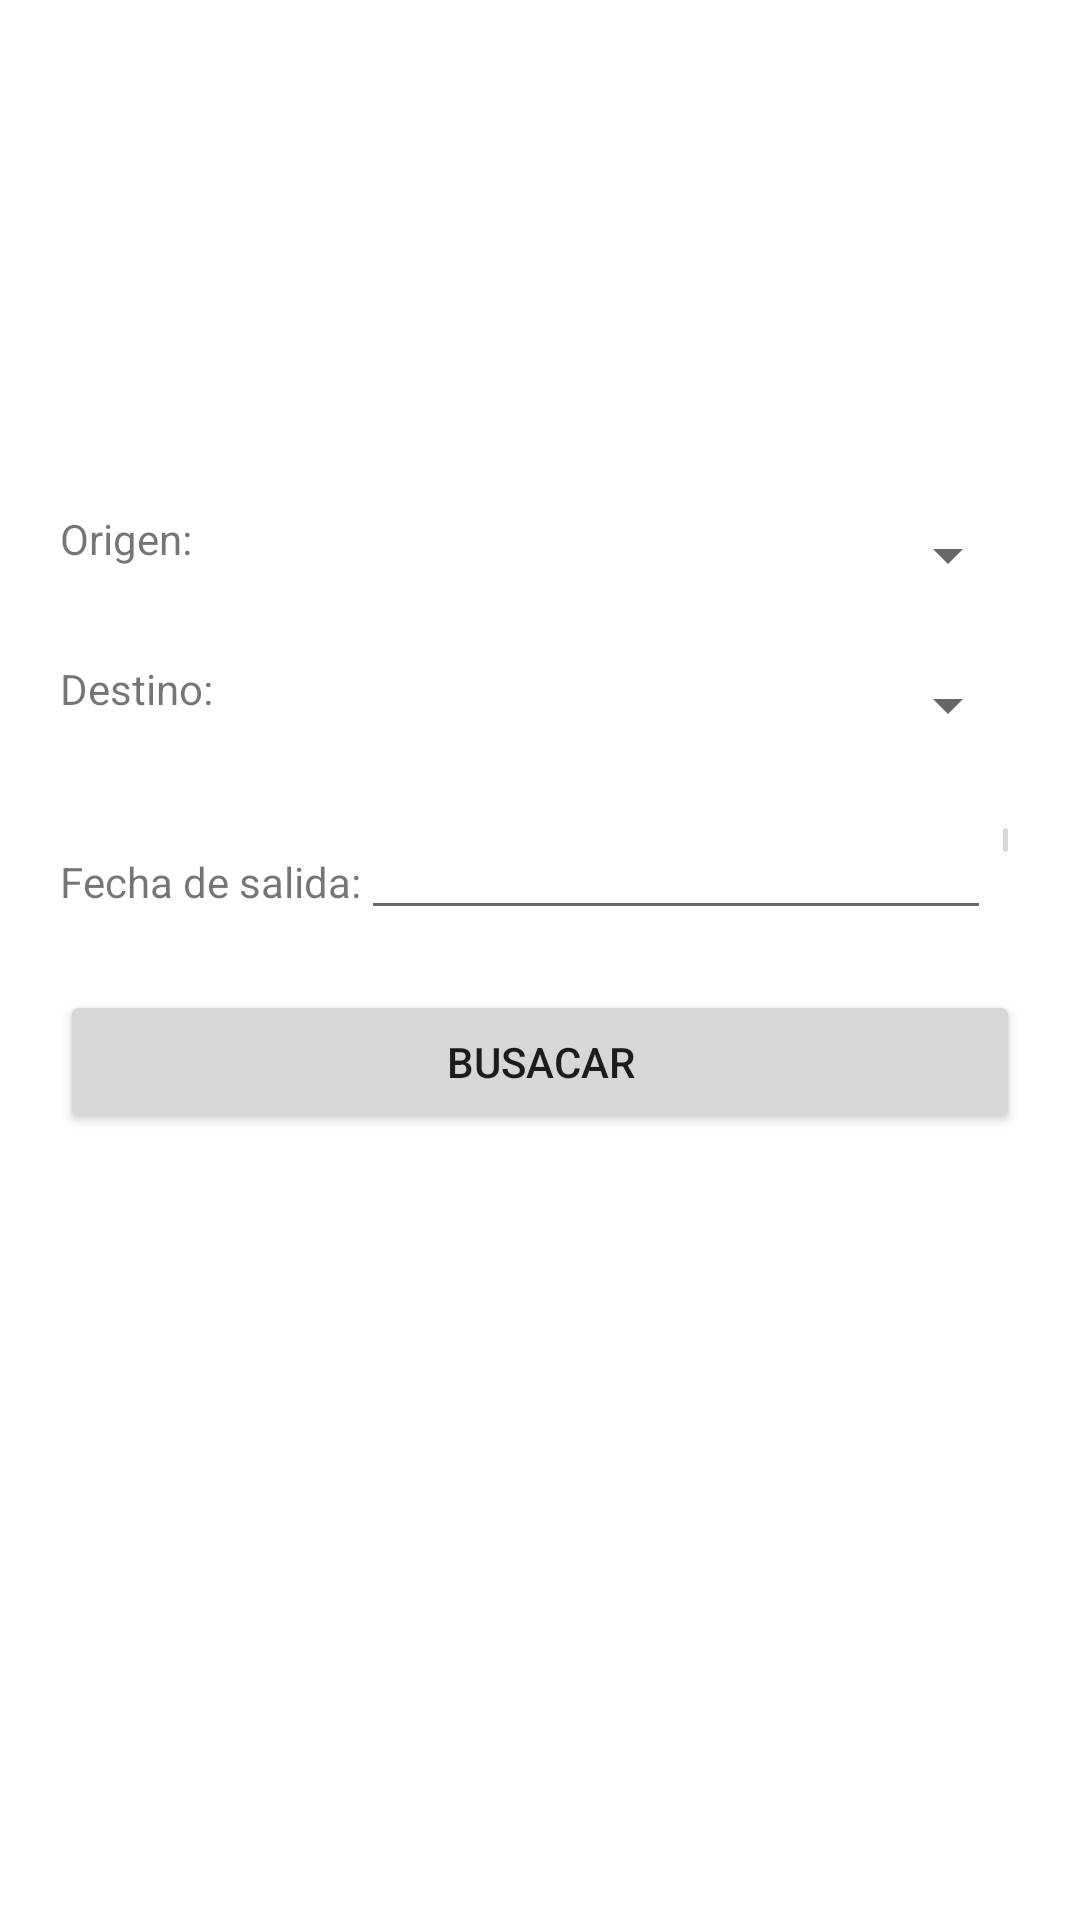

This screen was rendered from an Android layout file. Write that file and the resources it references.
<!-- AndroidManifest.xml: application theme Theme.VitoCarClient -->
<!-- res/layout/fragment_buscar.xml -->
<?xml version="1.0" encoding="utf-8"?>
<FrameLayout xmlns:android="http://schemas.android.com/apk/res/android"
    xmlns:app="http://schemas.android.com/apk/res-auto"
    xmlns:tools="http://schemas.android.com/tools"
    android:layout_width="match_parent"
    android:layout_height="match_parent">

    <LinearLayout
        android:layout_width="match_parent"
        android:layout_height="match_parent"
        android:layout_marginLeft="20dp"
        android:layout_marginTop="150dp"
        android:layout_marginRight="20dp"
        android:orientation="vertical">

        <LinearLayout
            android:layout_width="match_parent"
            android:layout_height="wrap_content"
            android:layout_marginTop="20dp"
            android:orientation="horizontal">

            <TextView
                android:id="@+id/tvOrigenBuscar"
                android:layout_width="wrap_content"
                android:layout_height="wrap_content"
                android:text="Origen: " />

            <Spinner
                android:id="@+id/sOrigenBuscar"
                android:layout_width="match_parent"
                android:layout_height="30dp" />

        </LinearLayout>

        <LinearLayout
            android:layout_width="match_parent"
            android:layout_height="wrap_content"
            android:layout_marginTop="20dp"
            android:orientation="horizontal">

            <TextView
                android:id="@+id/tvDestinoBuscar"
                android:layout_width="wrap_content"
                android:layout_height="wrap_content"
                android:text="Destino:" />

            <Spinner
                android:id="@+id/sDestinoBuscar"
                android:layout_width="match_parent"
                android:layout_height="30dp" />
        </LinearLayout>

        <LinearLayout
            android:layout_width="match_parent"
            android:layout_height="wrap_content"
            android:layout_marginTop="20dp"
            android:orientation="horizontal">

            <TextView
                android:id="@+id/tvFechaSalidaBuscar"
                android:layout_width="wrap_content"
                android:layout_height="wrap_content"
                android:text="Fecha de salida:" />

            <EditText
                android:id="@+id/etFechaBuscar"
                android:layout_width="wrap_content"
                android:layout_height="40dp"
                android:ems="10"
                android:inputType="date" />

            <ImageButton
                android:id="@+id/ibFechaBuscar"
                android:layout_width="wrap_content"
                android:layout_height="wrap_content"
                android:layout_weight="1"
                app:srcCompat="@drawable/baseline_calendar_month_24" />
        </LinearLayout>

        <Button
            android:id="@+id/btnBuscar"
            android:layout_width="match_parent"
            android:layout_height="wrap_content"
            android:layout_marginTop="20dp"
            android:text="Busacar" />
    </LinearLayout>

</FrameLayout>
<!-- resources referenced by this layout -->
<resources>
  <style name="Theme.VitoCarClient" parent="Theme.MaterialComponents.DayNight.DarkActionBar">
          
          <item name="colorPrimary">@color/purple_500</item>
          <item name="colorPrimaryVariant">@color/purple_700</item>
          <item name="colorOnPrimary">@color/white</item>
          
          <item name="colorSecondary">@color/teal_200</item>
          <item name="colorSecondaryVariant">@color/teal_700</item>
          <item name="colorOnSecondary">@color/black</item>
          
          <item name="android:statusBarColor">?attr/colorPrimaryVariant</item>
          
      </style>
  <!-- not gathered from this repository: default colours our renderer supplied (Android Studio template values) -->
  <color name="purple_500">#FF6200EE</color>
  <color name="purple_700">#FF3700B3</color>
  <color name="teal_200">#FF03DAC5</color>
  <color name="teal_700">#FF018786</color>
  <color name="black">#FF000000</color>
  <color name="white">#FFFFFFFF</color>
</resources>
